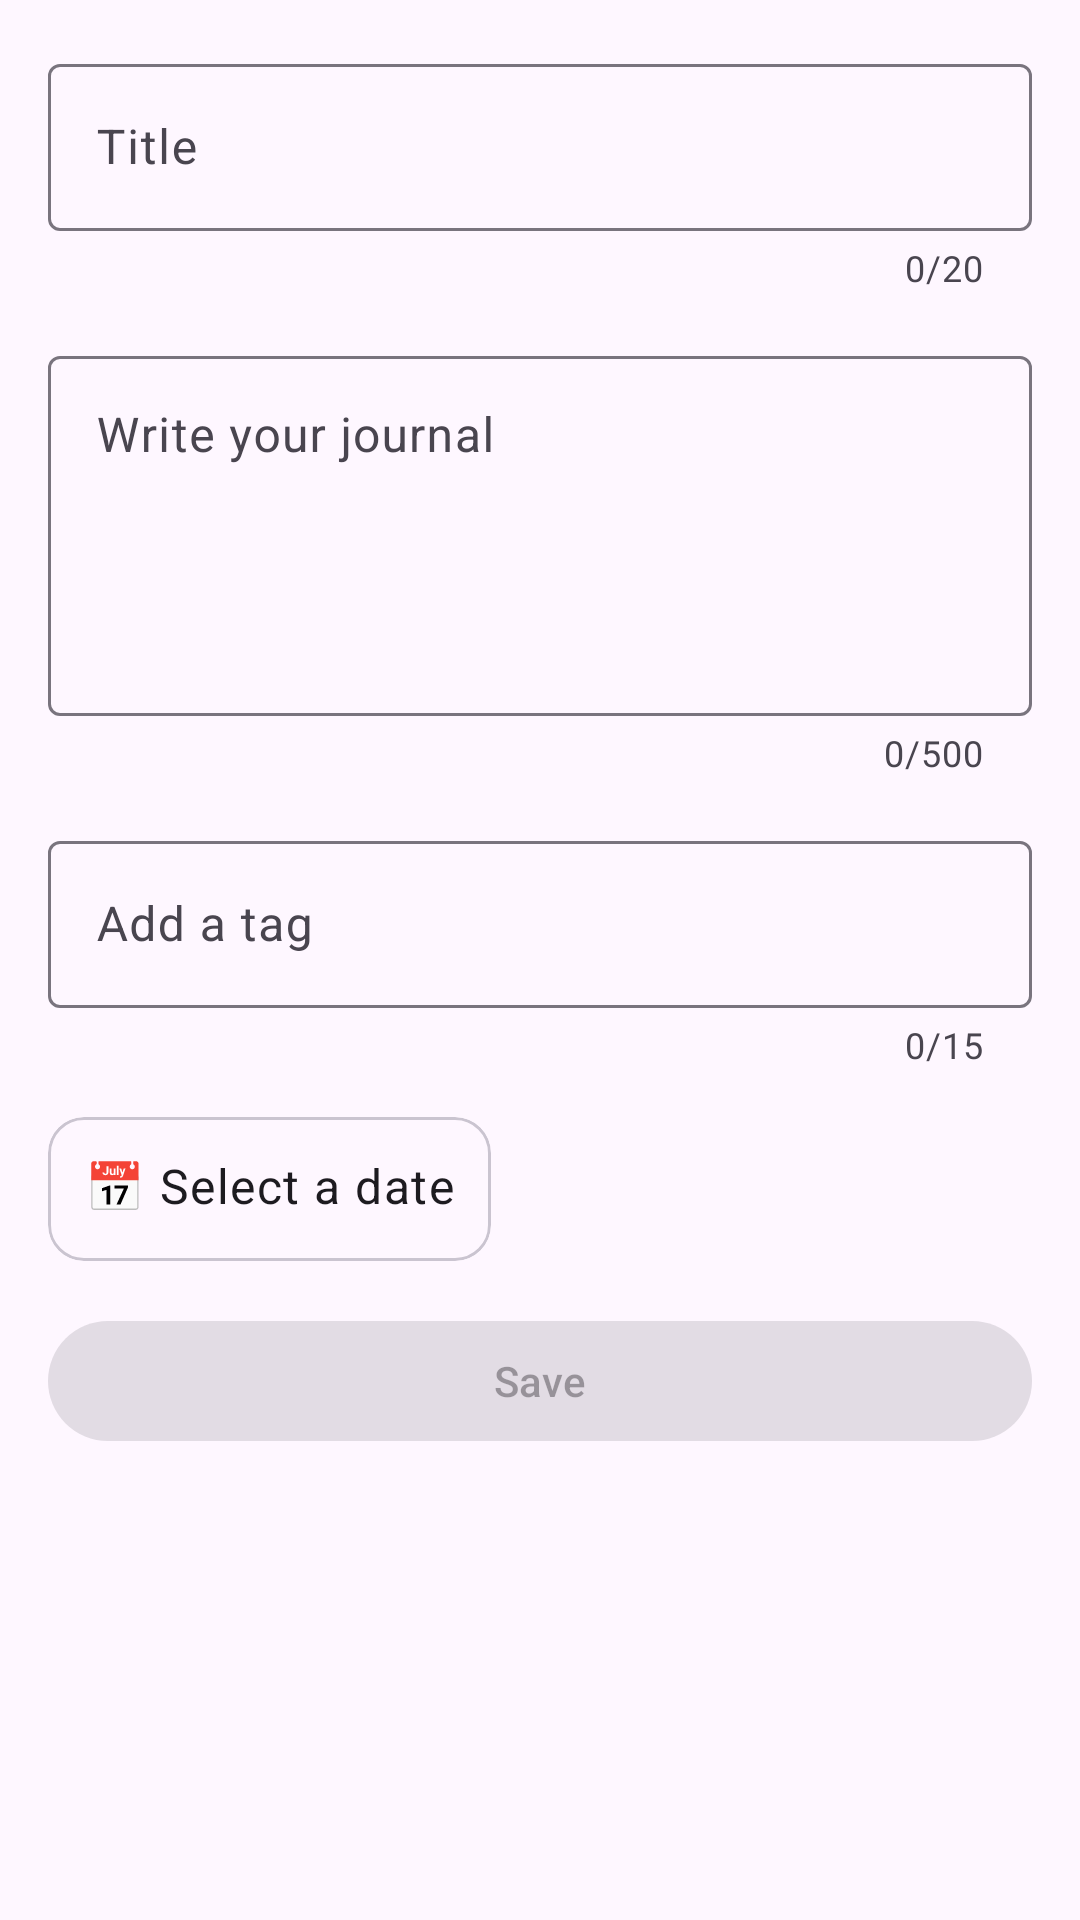

Here is an Android app screen rendered from its layout file. Give the layout XML and the strings, colors and styles it references.
<!-- AndroidManifest.xml: application theme Theme.PersonalJournal -->
<!-- res/layout/activity_main.xml -->
<?xml version="1.0" encoding="utf-8"?>
<androidx.constraintlayout.widget.ConstraintLayout
        xmlns:android="http://schemas.android.com/apk/res/android"
        xmlns:app="http://schemas.android.com/apk/res-auto"
        xmlns:tools="http://schemas.android.com/tools"
        android:layout_width="match_parent"
        android:layout_height="match_parent"
        android:padding="16dp"
        tools:context=".MainActivity">

    
    <com.google.android.material.textfield.TextInputLayout
            android:id="@+id/title_input_layout"
            android:layout_width="0dp"
            android:layout_height="wrap_content"
            android:hint="@string/title_input_layout_hint"
            style="@style/Widget.Material3.TextInputLayout.OutlinedBox"
            app:layout_constraintTop_toTopOf="parent"
            app:layout_constraintStart_toStartOf="parent"
            app:layout_constraintEnd_toEndOf="parent"
            app:counterEnabled="true"
            app:counterMaxLength="20">

        <com.google.android.material.textfield.TextInputEditText
                android:id="@+id/title_edit_text"
                android:layout_width="match_parent"
                android:layout_height="wrap_content"
                android:maxLength="20" />
    </com.google.android.material.textfield.TextInputLayout>

    
    <com.google.android.material.textfield.TextInputLayout
            android:id="@+id/content_input_layout"
            android:layout_width="0dp"
            android:layout_height="wrap_content"
            android:hint="@string/content_input_layout_hint"
            style="@style/Widget.Material3.TextInputLayout.OutlinedBox"
            android:layout_marginTop="16dp"
            app:layout_constraintTop_toBottomOf="@id/title_input_layout"
            app:layout_constraintStart_toStartOf="parent"
            app:layout_constraintEnd_toEndOf="parent"
            app:counterEnabled="true"
            app:counterMaxLength="500">

        <com.google.android.material.textfield.TextInputEditText
                android:id="@+id/content_edit_text"
                android:layout_width="match_parent"
                android:layout_height="120dp"
                android:gravity="top"
                android:inputType="textMultiLine"
                android:maxLength="500" />
    </com.google.android.material.textfield.TextInputLayout>

    
    <com.google.android.material.textfield.TextInputLayout
            android:id="@+id/tag_input_layout"
            android:layout_width="0dp"
            android:layout_height="wrap_content"
            android:hint="@string/tag_input_layout_hint"
            style="@style/Widget.Material3.TextInputLayout.OutlinedBox"
            android:layout_marginTop="16dp"
            app:layout_constraintTop_toBottomOf="@id/content_input_layout"
            app:layout_constraintStart_toStartOf="parent"
            app:layout_constraintEnd_toEndOf="parent"
            app:counterEnabled="true"
            app:counterMaxLength="15">

        <com.google.android.material.textfield.TextInputEditText
                android:id="@+id/tag_edit_text"
                android:layout_width="match_parent"
                android:layout_height="wrap_content"
                android:inputType="text"
                android:imeOptions="actionDone"
                android:maxLength="15" />
    </com.google.android.material.textfield.TextInputLayout>

    <com.google.android.material.chip.ChipGroup
            android:id="@+id/tag_chip_group"
            android:layout_width="0dp"
            android:layout_height="wrap_content"
            app:singleLine="false"
            app:chipSpacing="8dp"
            app:layout_constraintTop_toBottomOf="@id/tag_input_layout"
            app:layout_constraintStart_toStartOf="parent"
            app:layout_constraintEnd_toEndOf="parent" />

    
    <com.google.android.material.card.MaterialCardView
            android:id="@+id/date_card"
            android:layout_width="wrap_content"
            android:layout_height="wrap_content"
            android:layout_marginTop="16dp"
            app:cardElevation="0dp"
            app:strokeWidth="1dp"
            app:rippleColor="?attr/colorControlHighlight"
            app:layout_constraintTop_toBottomOf="@id/tag_chip_group"
            app:layout_constraintStart_toStartOf="parent">

        <TextView
                android:id="@+id/date_text_view"
                android:layout_width="wrap_content"
                android:layout_height="wrap_content"
                android:text="@string/date_text_view_hint"
                android:padding="12dp"
                android:minHeight="48dp"
                android:textAppearance="?attr/textAppearanceBodyLarge"
                android:clickable="true"
                android:focusable="true"
                android:background="?attr/selectableItemBackgroundBorderless" />
    </com.google.android.material.card.MaterialCardView>

    
    <com.google.android.material.button.MaterialButton
            android:id="@+id/save_button"
            android:layout_width="0dp"
            android:layout_height="wrap_content"
            android:text="@string/save_button_text"
            style="@style/Widget.Material3.Button"
            android:enabled="false"
            android:layout_marginTop="16dp"
            app:layout_constraintTop_toBottomOf="@id/date_card"
            app:layout_constraintStart_toStartOf="parent"
            app:layout_constraintEnd_toEndOf="parent"/>

    
    <androidx.recyclerview.widget.RecyclerView
            android:id="@+id/journal_recycler_view"
            android:layout_width="0dp"
            android:layout_height="0dp"
            android:layout_marginTop="16dp"
            app:layout_constraintTop_toBottomOf="@id/save_button"
            app:layout_constraintBottom_toBottomOf="parent"
            app:layout_constraintStart_toStartOf="parent"
            app:layout_constraintEnd_toEndOf="parent"
            tools:listitem="@layout/journal_item"/>

</androidx.constraintlayout.widget.ConstraintLayout>
<!-- res/layout/journal_item.xml (included above) -->
<?xml version="1.0" encoding="utf-8"?>
<com.google.android.material.card.MaterialCardView
        xmlns:android="http://schemas.android.com/apk/res/android"
        xmlns:app="http://schemas.android.com/apk/res-auto"
        android:layout_width="match_parent"
        android:layout_height="wrap_content"
        android:layout_marginBottom="12dp"
        android:clickable="true"
        android:focusable="true"
        app:cardElevation="1dp"
        app:strokeWidth="1dp">

    <androidx.constraintlayout.widget.ConstraintLayout
            android:layout_width="match_parent"
            android:layout_height="wrap_content"
            android:padding="16dp">

        
        <ImageView
                android:id="@+id/icon"
                android:layout_width="24dp"
                android:layout_height="24dp"
                android:src="@drawable/ic_time"
                app:tint="?attr/colorPrimary"
                app:layout_constraintTop_toTopOf="parent"
                app:layout_constraintStart_toStartOf="parent"/>

        
        <ImageView
                android:id="@+id/ivMenu"
                android:layout_width="24dp"
                android:layout_height="24dp"
                android:src="@drawable/ic_more"
                android:clickable="true"
                android:focusable="true"
                android:background="?attr/selectableItemBackgroundBorderless"
                app:tint="?attr/colorOnSurfaceVariant"
                app:layout_constraintTop_toTopOf="parent"
                app:layout_constraintEnd_toEndOf="parent" />

        
        <TextView
                android:id="@+id/tvTitle"
                android:layout_width="0dp"
                android:layout_height="wrap_content"
                android:textAppearance="?attr/textAppearanceTitleMedium"
                app:layout_constraintTop_toTopOf="parent"
                app:layout_constraintStart_toEndOf="@id/icon"
                app:layout_constraintEnd_toStartOf="@id/ivMenu"
                android:layout_marginStart="12dp"/>

        
        <TextView
                android:id="@+id/tvDate"
                android:layout_width="wrap_content"
                android:layout_height="wrap_content"
                android:textAppearance="?attr/textAppearanceLabelMedium"
                android:textColor="?attr/colorOnSurfaceVariant"
                app:layout_constraintTop_toBottomOf="@id/tvTitle"
                app:layout_constraintStart_toStartOf="@id/tvTitle"
                android:layout_marginTop="2dp"/>

        
        <TextView
                android:id="@+id/tvContent"
                android:layout_width="0dp"
                android:layout_height="wrap_content"
                android:textAppearance="?attr/textAppearanceBodyMedium"
                app:layout_constraintTop_toBottomOf="@id/tvDate"
                app:layout_constraintStart_toStartOf="@id/tvTitle"
                app:layout_constraintEnd_toEndOf="@id/ivMenu"
                android:layout_marginTop="6dp"/>

    </androidx.constraintlayout.widget.ConstraintLayout>

</com.google.android.material.card.MaterialCardView>
<!-- resources referenced by this layout -->
<resources>
  <!-- drawable ic_more (drawable) -->
  <?xml version="1.0" encoding="utf-8"?>
  <vector xmlns:android="http://schemas.android.com/apk/res/android"
          android:width="24dp"
          android:height="24dp"
          android:viewportWidth="24"
          android:viewportHeight="24">
  
      <path
              android:fillColor="?attr/colorOnSurface"
              android:pathData="
              M12,8
              A2,2 0 1,1 12,4
              A2,2 0 1,1 12,8
              Z
              M12,14
              A2,2 0 1,1 12,10
              A2,2 0 1,1 12,14
              Z
              M12,20
              A2,2 0 1,1 12,16
              A2,2 0 1,1 12,20
              Z" />
  </vector>
  <string name="content_input_layout_hint">Write your journal</string>
  <string name="date_text_view_hint">📅 Select a date</string>
  <string name="save_button_text">Save</string>
  <string name="tag_input_layout_hint">Add a tag</string>
  <string name="title_input_layout_hint">Title</string>
  <style name="Theme.PersonalJournal" parent="Theme.MaterialComponents.DayNight.DarkActionBar">
          
          <item name="colorPrimary">@color/purple_500</item>
          <item name="colorPrimaryVariant">@color/purple_700</item>
          <item name="colorOnPrimary">@color/white</item>
          
          <item name="colorSecondary">@color/teal_200</item>
          <item name="colorSecondaryVariant">@color/teal_700</item>
          <item name="colorOnSecondary">@color/black</item>
          
          <item name="android:statusBarColor">?attr/colorPrimaryVariant</item>
          
      </style>
  <!-- not gathered from this repository: default colours our renderer supplied (Android Studio template values) -->
  <color name="purple_500">#FF6200EE</color>
  <color name="purple_700">#FF3700B3</color>
  <color name="teal_200">#FF03DAC5</color>
  <color name="teal_700">#FF018786</color>
  <color name="black">#FF000000</color>
  <color name="white">#FFFFFFFF</color>
</resources>
